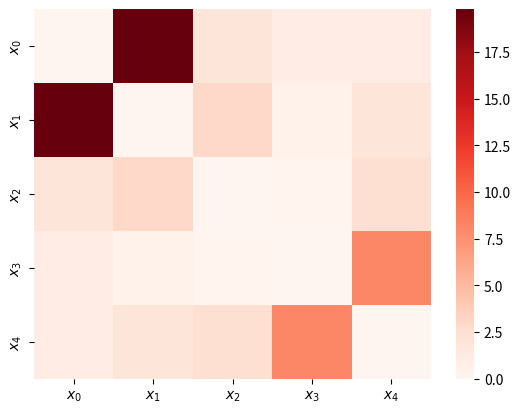

Generate this figure with matplotlib:
import matplotlib.pyplot as plt
import numpy as np
import seaborn as sns


def DG(Dim, e1, e2, func, intercept, scale, sP):
    base = np.zeros(Dim)
    for i in range(Dim):
        base[i] = scale[0]
    base[e1] = scale[1]
    base[e2] = scale[1]
    f1, f2 = sP[e1], sP[e2]
    f3 = func(base) * (1 + np.random.normal(loc=0, scale=0.1, size=None))
    delta = abs(f3 + intercept - f1 - f2)
    return delta


def singlePerturb(Dim, func, scale):
    sP = []
    for i in range(Dim):
        base = np.zeros(Dim)
        for j in range(Dim):
            base[j] = scale[0]
        base[i] = scale[1]
        sP.append(func(base) * (1 + np.random.normal(loc=0, scale=0.1, size=None)))
    return sP


def AIM(Dim, func, scale):
    add_intensity = []
    aim_add = np.zeros((Dim, Dim))
    base = np.zeros(Dim)
    for i in range(Dim):
        base[i] = scale[0]
    intercept = func(base) * (1 + np.random.normal(loc=0, scale=0.1, size=None))
    sP = singlePerturb(Dim, func, scale)
    for i in range(Dim):
        for j in range(i+1, Dim):
            delta1 = DG(Dim, i, j, func, intercept, scale, sP)
            aim_add[i][j], aim_add[j][i] = delta1, delta1
            add_intensity.append(delta1)
    return aim_add, add_intensity


def PS(X):
    return (X[0] + X[1]) ** 2 + X[2] + (X[3] ** 2 + 1) * (X[4] ** 2 + 1)

Dim = 5
scale = [-1, 2]
aim_add, add_intensity = AIM(Dim, PS, scale)

intensity = add_intensity
print(aim_add)
y = []
for i in range(len(intensity)):
    y.append(np.random.uniform(-1, 1))

sep_x = []
sep_y = []

nonsep_x = []
nonsep_y = []

for i in range(len(intensity)):
    if intensity[i] > 8:
        nonsep_x.append(intensity[i])
        nonsep_y.append(y[i])
    else:
        sep_x.append(intensity[i])
        sep_y.append(y[i])


plt.scatter(sep_x, sep_y, c="b")
plt.scatter(nonsep_x, nonsep_y, c="r")
plt.savefig('add_scatter.png', dpi=750)
plt.show()
#
#
# intensity = []
# for i in range(Dim):
#     for j in range(i+1, Dim):
#         intensity.append(aim_multi[i][j])
# y = []
# for i in range(len(intensity)):
#     y.append(np.random.uniform(-1, 1))
#
# sep_x = []
# sep_y = []
#
# nonsep_x = []
# nonsep_y = []
#
# for i in range(len(intensity)):
#     if intensity[i] > 0.5 or 0.19 > intensity[i] > 0.15:
#         nonsep_x.append(intensity[i])
#         nonsep_y.append(y[i])
#     else:
#         sep_x.append(intensity[i])
#         sep_y.append(y[i])
#
# plt.scatter(sep_x, sep_y, c="b")
# plt.scatter(nonsep_x, nonsep_y, c="r")
# plt.savefig('multi_scatter.png', dpi=750)
# plt.show()
#
labels = ["$x_0$", "$x_1$", "$x_2$", "$x_3$", "$x_4$"]

sns.heatmap(aim_add, cmap="Reds", xticklabels=labels, yticklabels=labels)
plt.savefig('add.png', dpi=750)
plt.show()

